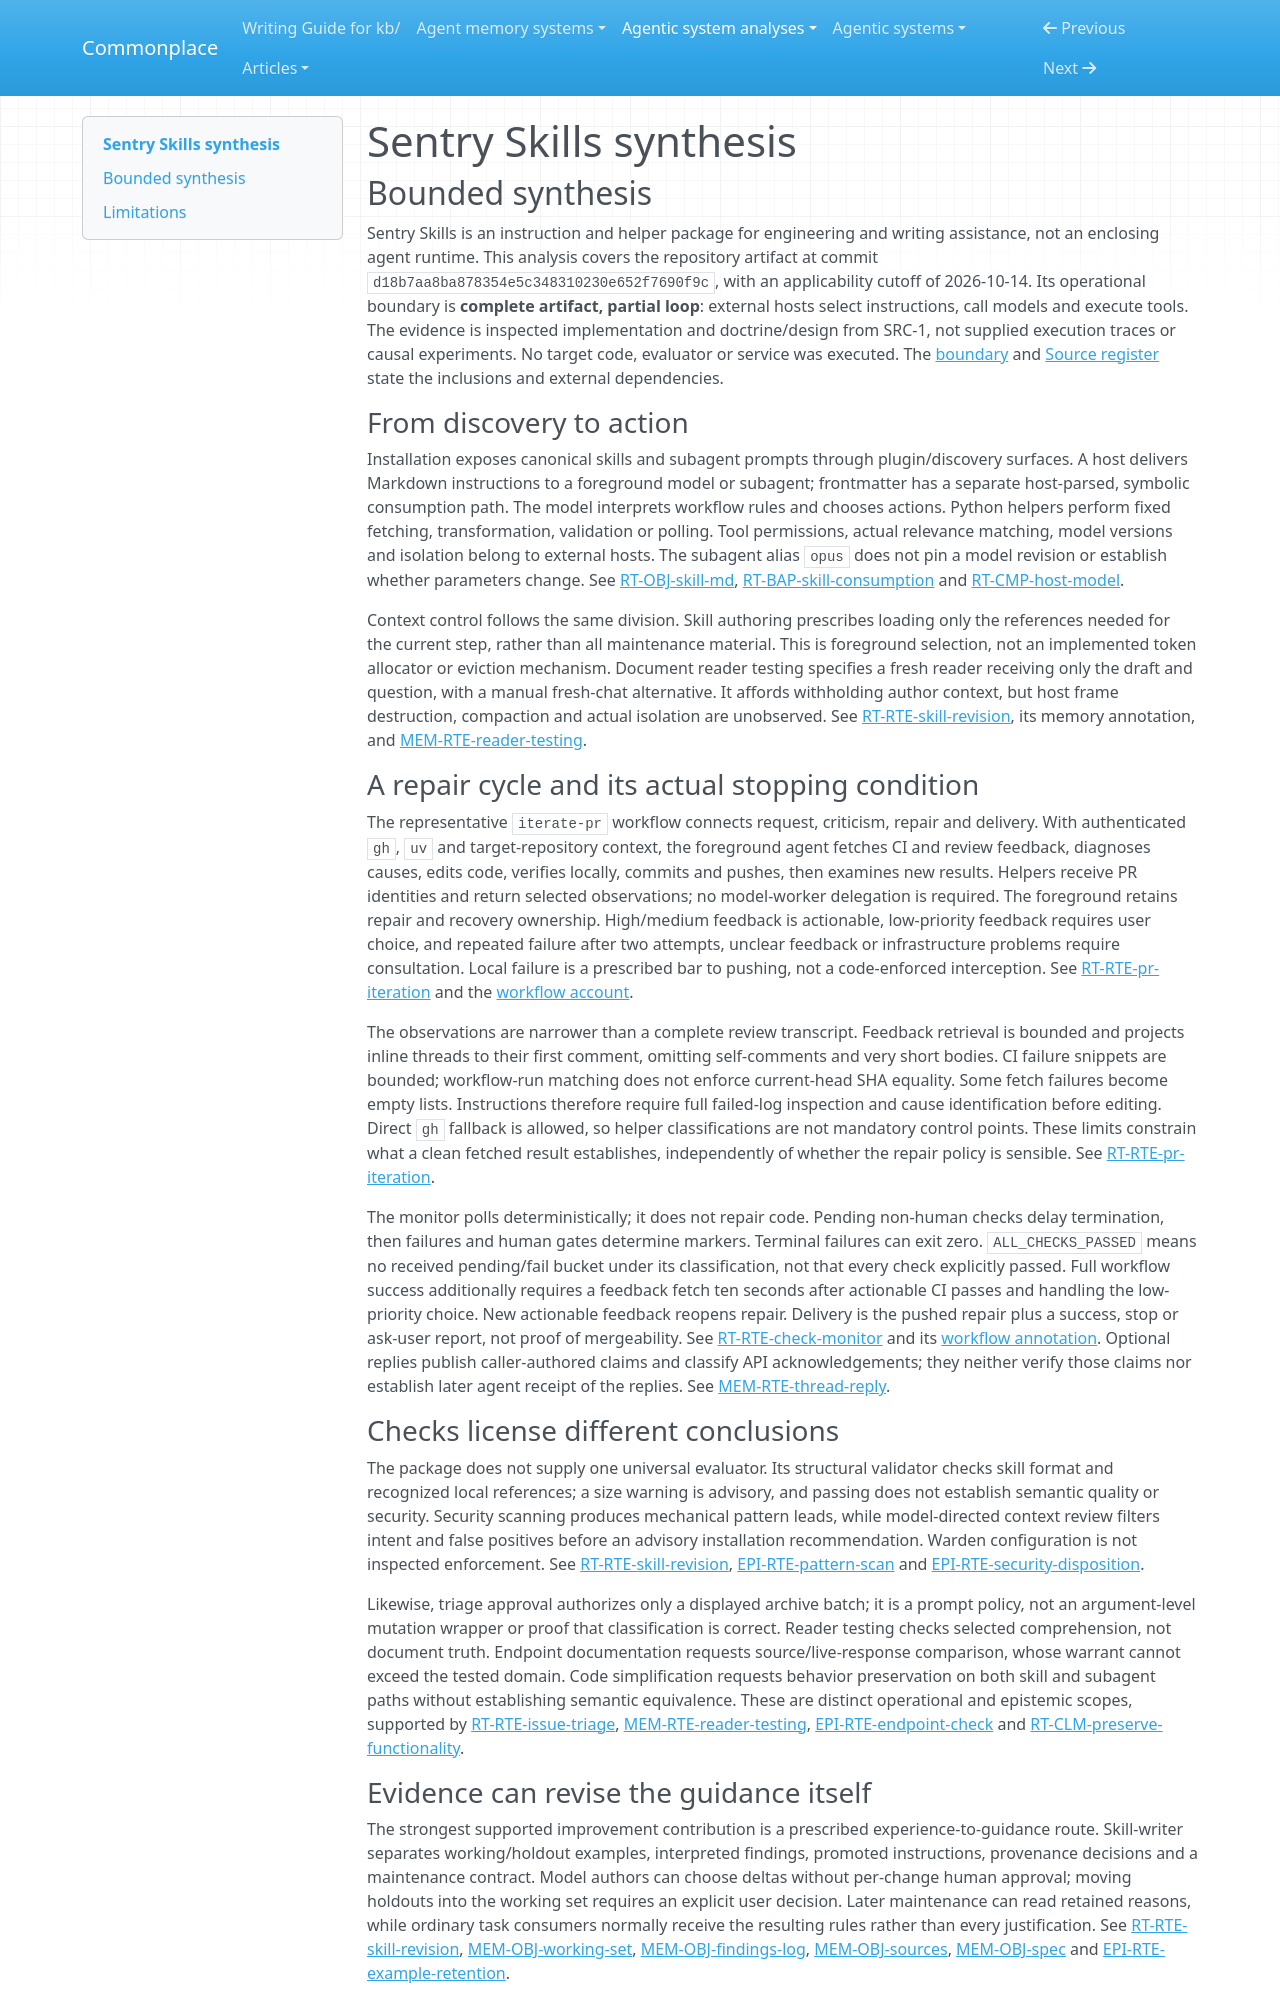

repository: zby/commonplace · page: agentic-system-analyses/retained/skills/synthesis/index.html · generator: mkdocs

---
type: agentic-system-analyses/types/agentic-system-synthesis.md
description: "Sentry Skills supplies host-interpreted workflows, bounded helper checks and evidence-directed guidance revision; execution, enforcement and improvement remain unobserved."
run-id: AAS-2026-10-14-skills-2719567f917c-01
reviewed-boundary: d18b7aa8ba878354e5c348310230e652f7690f9c
---

# Sentry Skills synthesis

## Bounded synthesis

Sentry Skills is an instruction and helper package for engineering and writing assistance, not an enclosing agent runtime. This analysis covers the repository artifact at commit `d18b7aa8ba878354e5c348310230e652f7690f9c`, with an applicability cutoff of 2026-10-14. Its operational boundary is **complete artifact, partial loop**: external hosts select instructions, call models and execute tools. The evidence is inspected implementation and doctrine/design from SRC-1, not supplied execution traces or causal experiments. No target code, evaluator or service was executed. The [boundary](boundary.md#boundary-and-evidence) and [Source register](boundary.md#source-register) state the inclusions and external dependencies.

### From discovery to action

Installation exposes canonical skills and subagent prompts through plugin/discovery surfaces. A host delivers Markdown instructions to a foreground model or subagent; frontmatter has a separate host-parsed, symbolic consumption path. The model interprets workflow rules and chooses actions. Python helpers perform fixed fetching, transformation, validation or polling. Tool permissions, actual relevance matching, model versions and isolation belong to external hosts. The subagent alias `opus` does not pin a model revision or establish whether parameters change. See [RT-OBJ-skill-md](runtime.md#rt-obj-skill-md), [RT-BAP-skill-consumption](runtime.md#rt-bap-skill-consumption) and [RT-CMP-host-model](runtime.md#rt-cmp-host-model).

Context control follows the same division. Skill authoring prescribes loading only the references needed for the current step, rather than all maintenance material. This is foreground selection, not an implemented token allocator or eviction mechanism. Document reader testing specifies a fresh reader receiving only the draft and question, with a manual fresh-chat alternative. It affords withholding author context, but host frame destruction, compaction and actual isolation are unobserved. See [RT-RTE-skill-revision](runtime.md#rt-rte-skill-revision), its memory annotation, and [MEM-RTE-reader-testing](memory.md#mem-rte-reader-testing).

### A repair cycle and its actual stopping condition

The representative `iterate-pr` workflow connects request, criticism, repair and delivery. With authenticated `gh`, `uv` and target-repository context, the foreground agent fetches CI and review feedback, diagnoses causes, edits code, verifies locally, commits and pushes, then examines new results. Helpers receive PR identities and return selected observations; no model-worker delegation is required. The foreground retains repair and recovery ownership. High/medium feedback is actionable, low-priority feedback requires user choice, and repeated failure after two attempts, unclear feedback or infrastructure problems require consultation. Local failure is a prescribed bar to pushing, not a code-enforced interception. See [RT-RTE-pr-iteration](runtime.md#rt-rte-pr-iteration) and the [workflow account](workflow.md#workflow-account).

The observations are narrower than a complete review transcript. Feedback retrieval is bounded and projects inline threads to their first comment, omitting self-comments and very short bodies. CI failure snippets are bounded; workflow-run matching does not enforce current-head SHA equality. Some fetch failures become empty lists. Instructions therefore require full failed-log inspection and cause identification before editing. Direct `gh` fallback is allowed, so helper classifications are not mandatory control points. These limits constrain what a clean fetched result establishes, independently of whether the repair policy is sensible. See [RT-RTE-pr-iteration](runtime.md#rt-rte-pr-iteration).

The monitor polls deterministically; it does not repair code. Pending non-human checks delay termination, then failures and human gates determine markers. Terminal failures can exit zero. `ALL_CHECKS_PASSED` means no received pending/fail bucket under its classification, not that every check explicitly passed. Full workflow success additionally requires a feedback fetch ten seconds after actionable CI passes and handling the low-priority choice. New actionable feedback reopens repair. Delivery is the pushed repair plus a success, stop or ask-user report, not proof of mergeability. See [RT-RTE-check-monitor](runtime.md#rt-rte-check-monitor) and its [workflow annotation](workflow.md#annotations). Optional replies publish caller-authored claims and classify API acknowledgements; they neither verify those claims nor establish later agent receipt of the replies. See [MEM-RTE-thread-reply](memory.md#mem-rte-thread-reply).

### Checks license different conclusions

The package does not supply one universal evaluator. Its structural validator checks skill format and recognized local references; a size warning is advisory, and passing does not establish semantic quality or security. Security scanning produces mechanical pattern leads, while model-directed context review filters intent and false positives before an advisory installation recommendation. Warden configuration is not inspected enforcement. See [RT-RTE-skill-revision](runtime.md#rt-rte-skill-revision), [EPI-RTE-pattern-scan](epistemic.md#epi-rte-pattern-scan) and [EPI-RTE-security-disposition](epistemic.md#epi-rte-security-disposition).

Likewise, triage approval authorizes only a displayed archive batch; it is a prompt policy, not an argument-level mutation wrapper or proof that classification is correct. Reader testing checks selected comprehension, not document truth. Endpoint documentation requests source/live-response comparison, whose warrant cannot exceed the tested domain. Code simplification requests behavior preservation on both skill and subagent paths without establishing semantic equivalence. These are distinct operational and epistemic scopes, supported by [RT-RTE-issue-triage](runtime.md#rt-rte-issue-triage), [MEM-RTE-reader-testing](memory.md#mem-rte-reader-testing), [EPI-RTE-endpoint-check](epistemic.md#epi-rte-endpoint-check) and [RT-CLM-preserve-functionality](runtime.md#rt-clm-preserve-functionality).
